Photos from the image-classification dataset "HAR_dataset" in the GitHub repository shivamkansara18/Ambient-Assisted-Living-using-LLMs. Its 3 classes are: jogging, standing, walking.

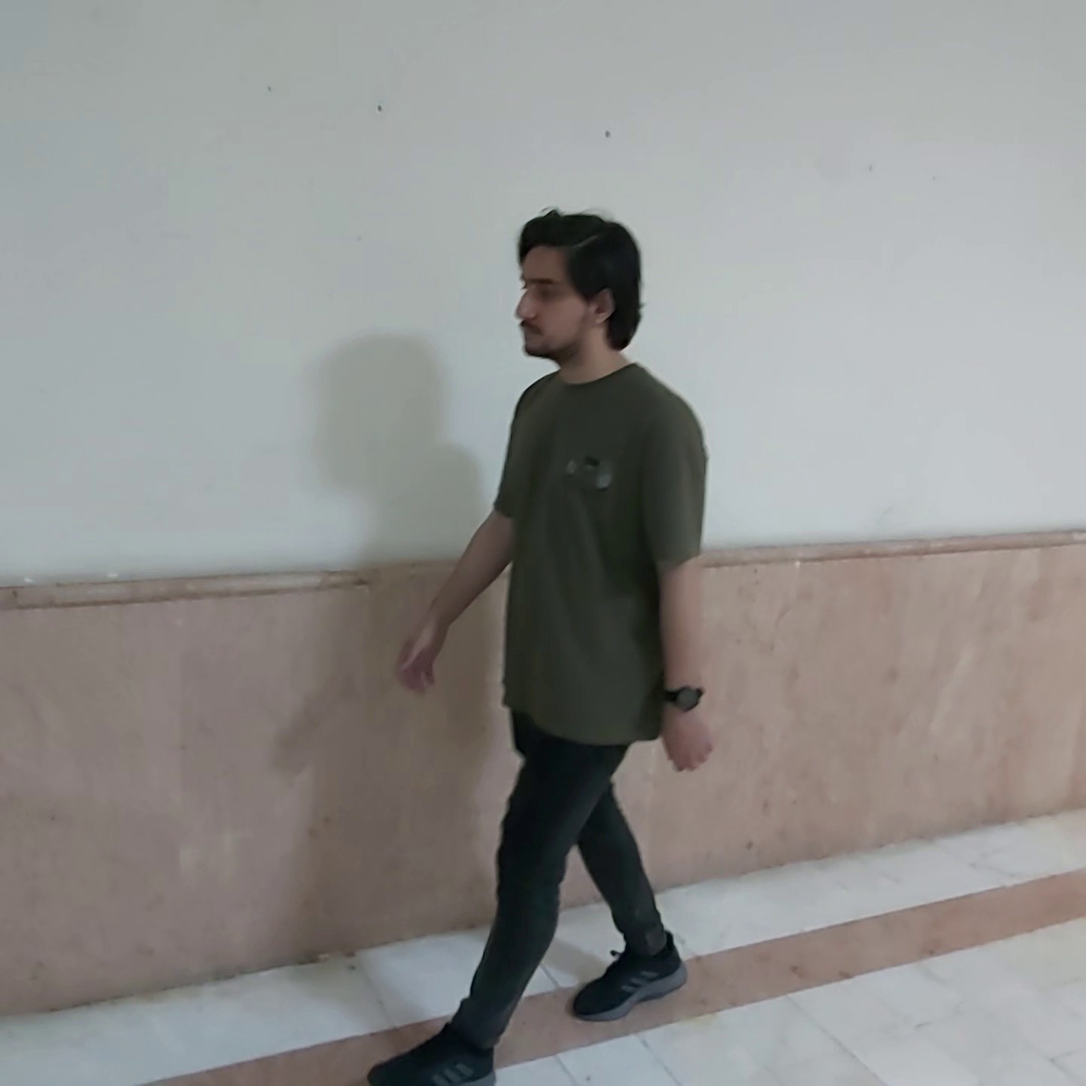
Label: walking

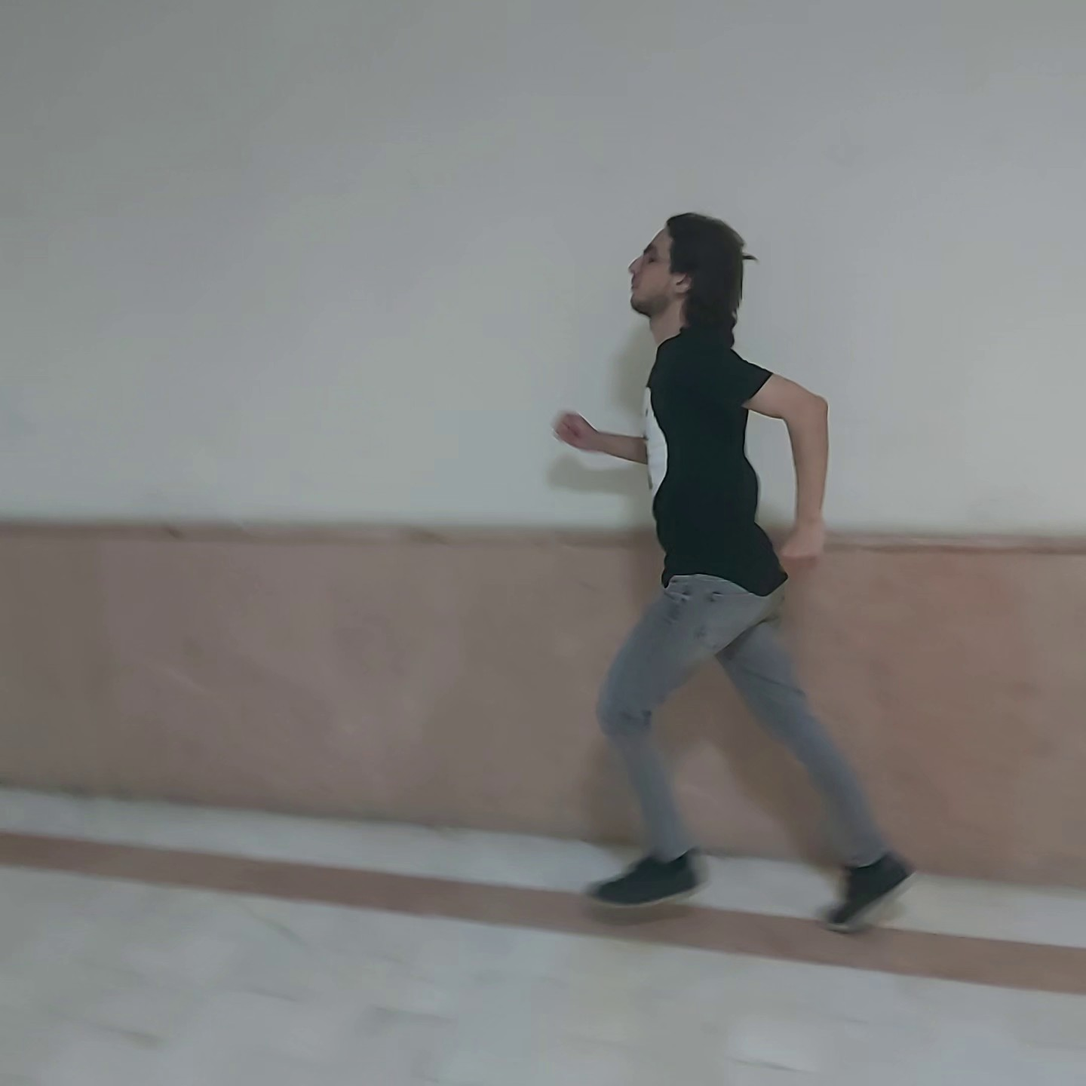
Label: jogging

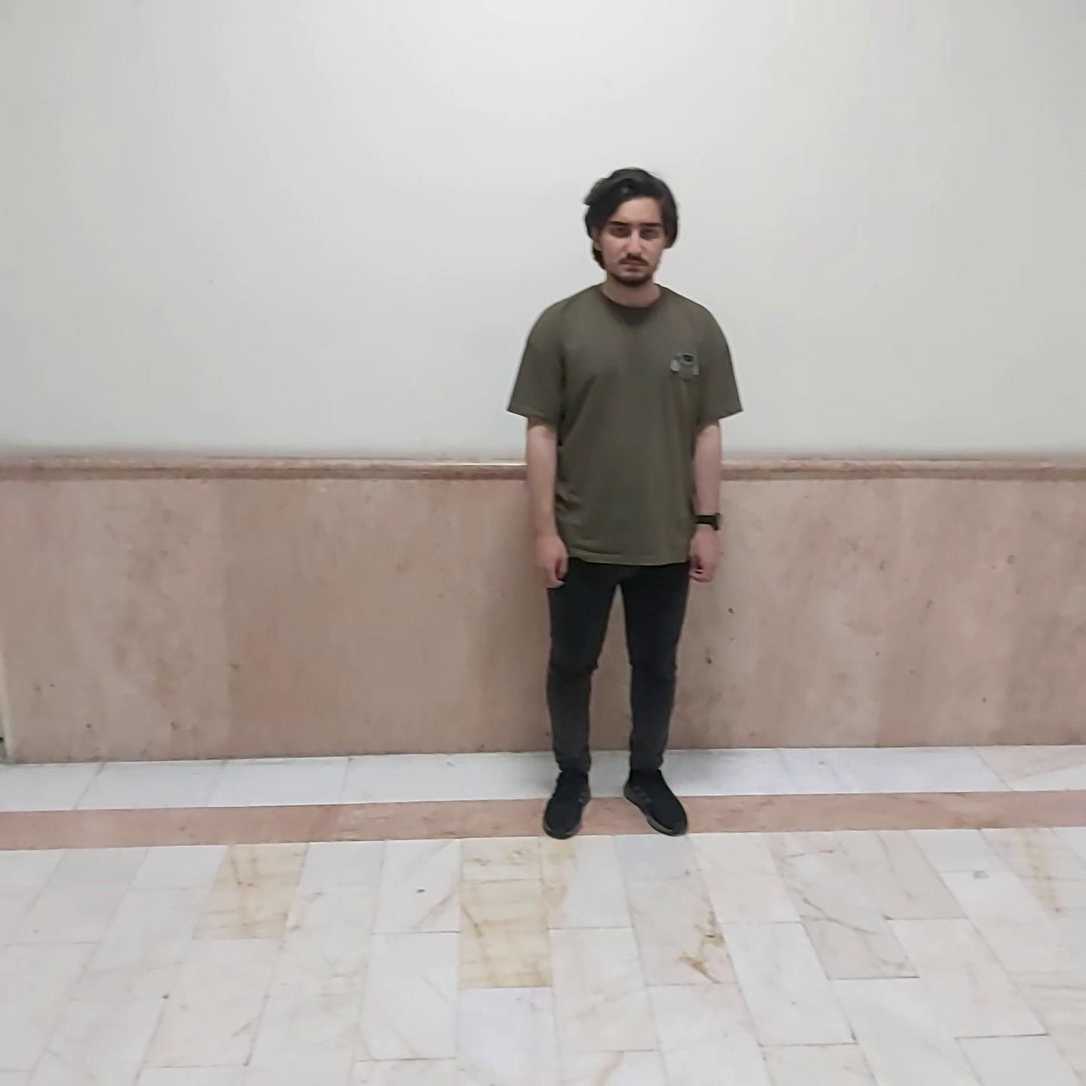
Label: standing

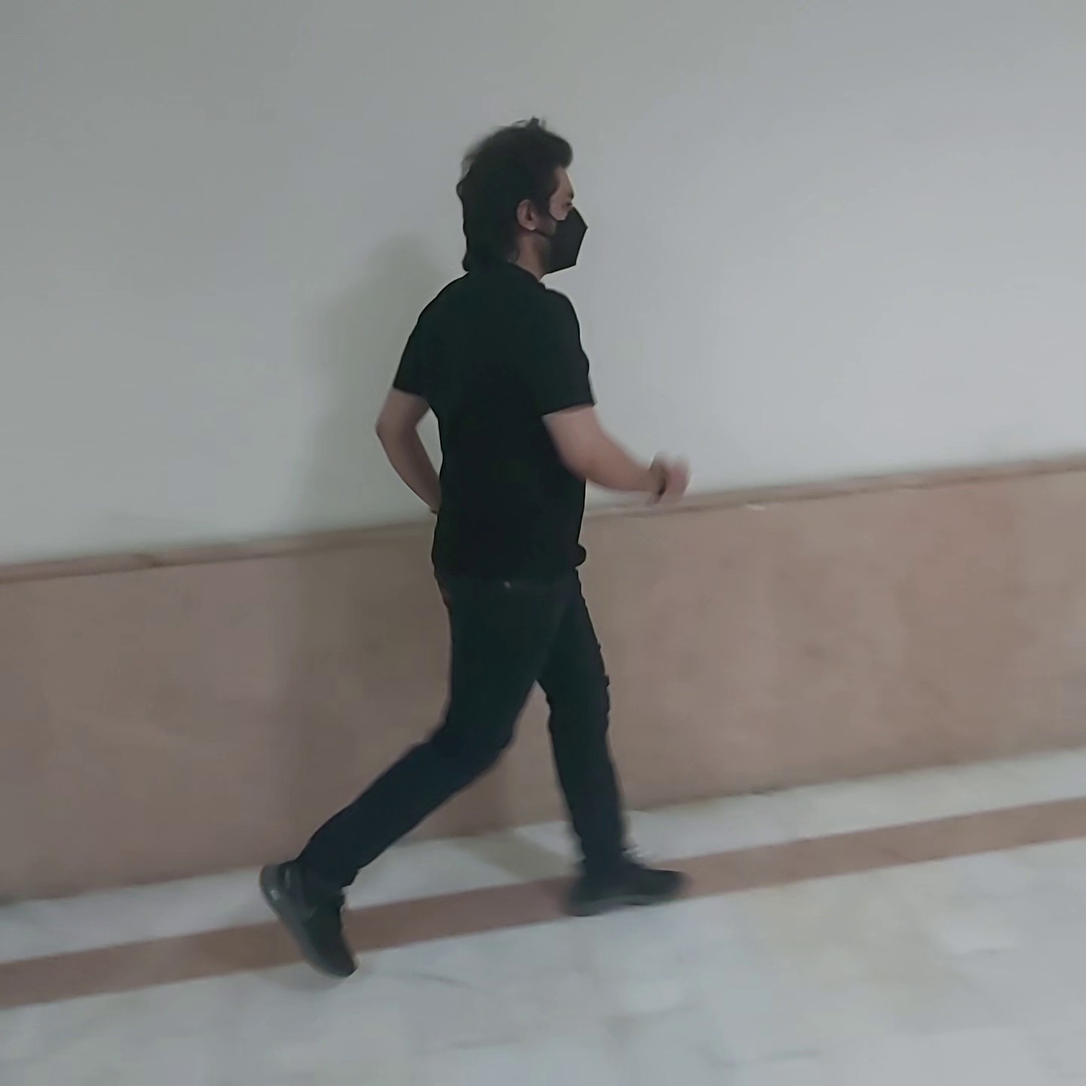
Label: jogging

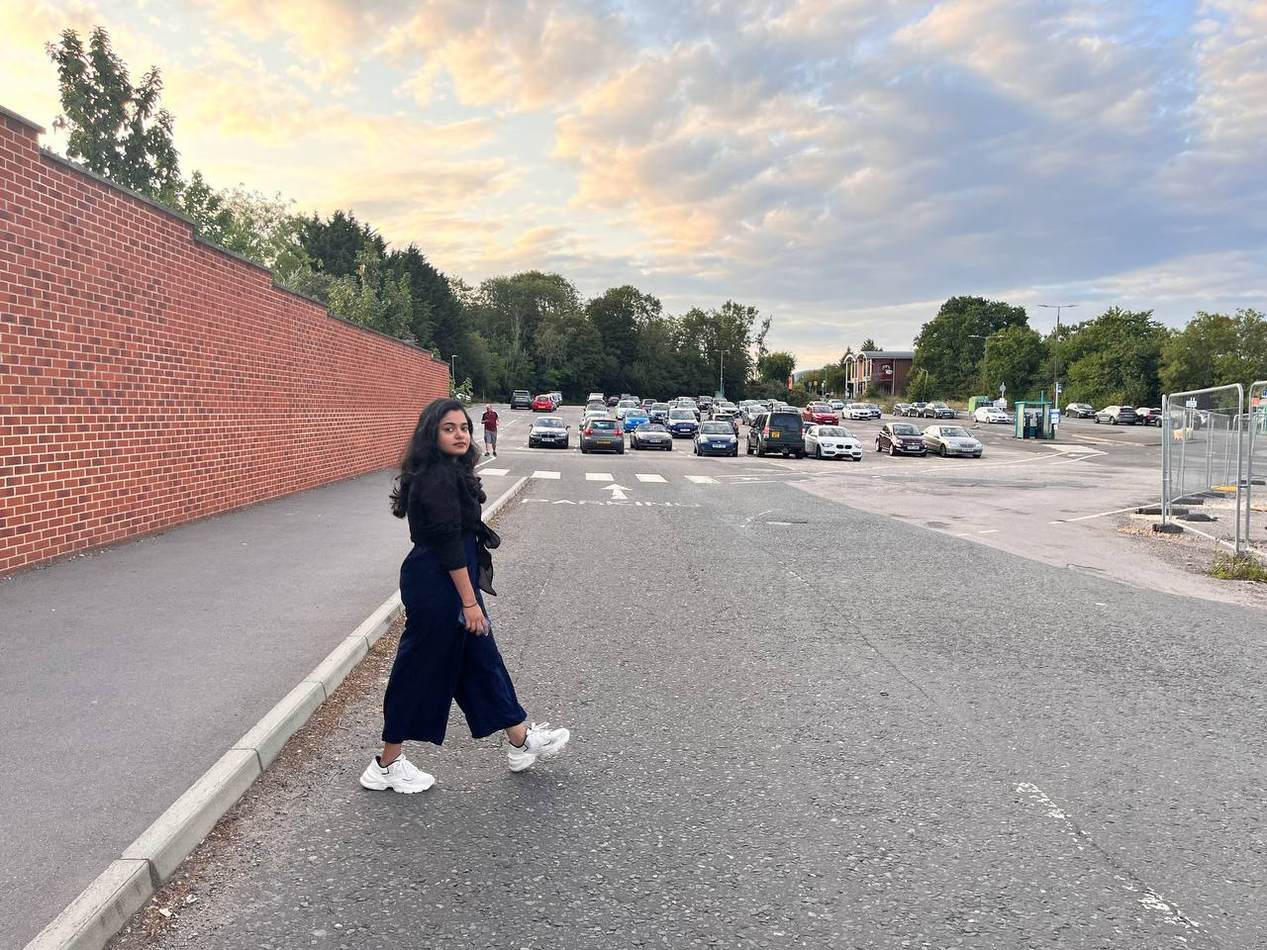
Label: walking

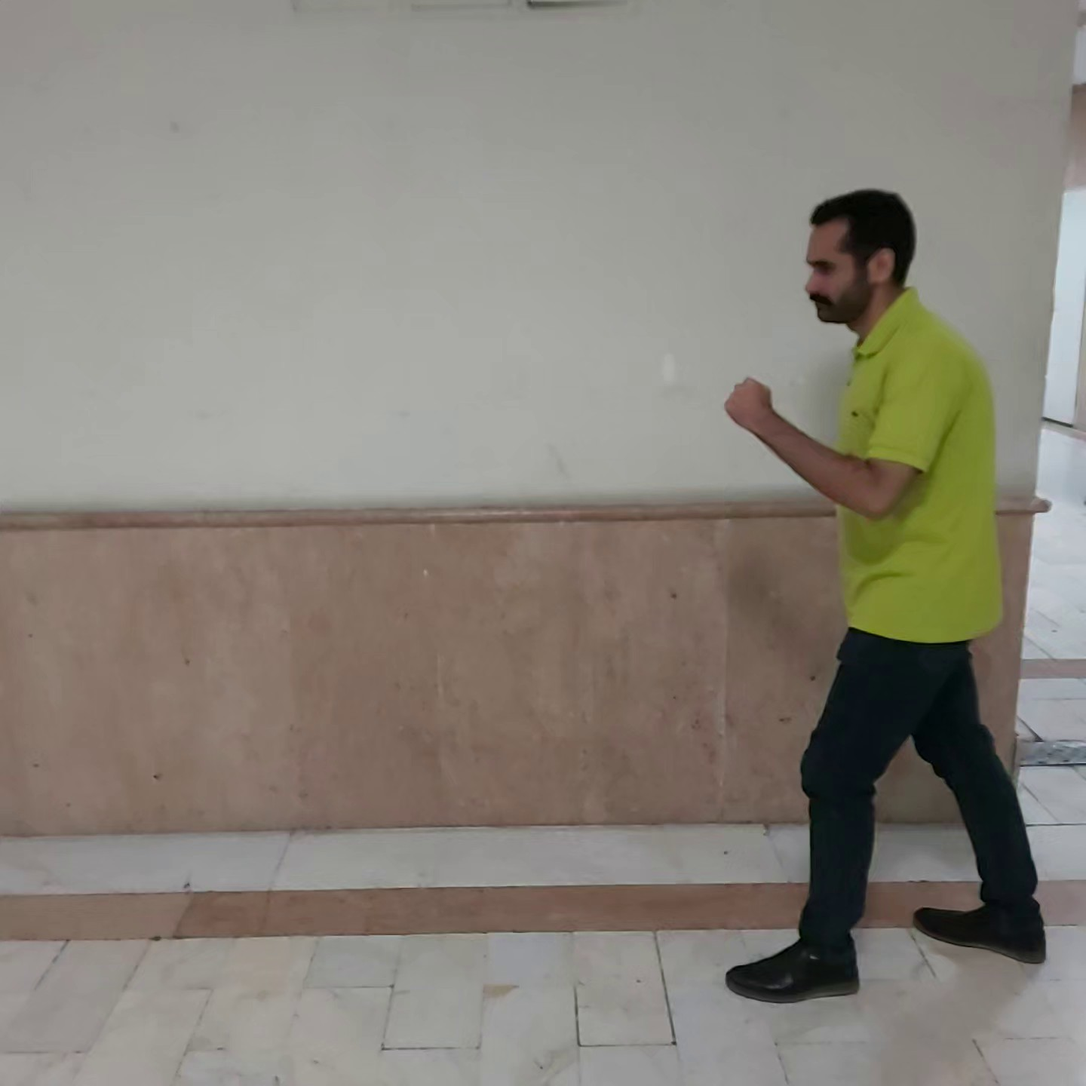
Label: jogging
